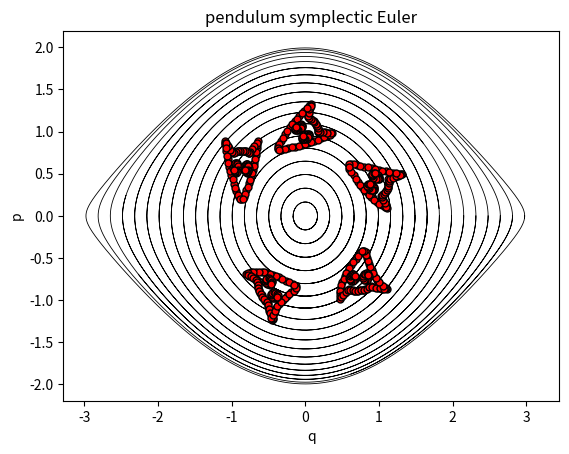

This figure's Python source:
import math
import matplotlib.pyplot as plt
import numpy as np
from scipy.integrate import odeint

def simple_pendulum(theta_thetadot, t):
    theta, theta_dot = theta_thetadot
    return [theta_dot, - np.sin(theta)]

t = np.linspace(0, 5 * np.pi, 1000)

theta_init = np.linspace(0, np.pi, 20)

plt.figure(1)

for theta_0 in theta_init:
    theta, theta_dot = odeint(simple_pendulum, (theta_0, 0), t).T
    plt.plot(theta, theta_dot,'-k',linewidth=0.6)

q0 = -1.0899
p0 = 0.8855
h = 0.1
N=350
q = np.empty(N)
p = np.empty(N)
q[0] = q0
p[0] = p0
for n in range(N-1):
    q[n + 1] = q[n] + h * p[n]
    p[n + 1] = p[n] - h * math.sin(q[n + 1])
plt.figure(1)
mask = N = [0,10,22,36,49]
plt.plot(q[mask],p[mask], 'ro',mec='k',mew=1,ms=5)
plt.xlabel('q'), plt.ylabel('p')
plt.title( 'pendulum symplectic Euler')

q0 = -0.8671
p0 = 0.1954
h = 0.1
N=350
q = np.empty(N)
p = np.empty(N)
q[0] = q0
p[0] = p0
for n in range(N-1):
    q[n + 1] = q[n] + h * p[n]
    p[n + 1] = p[n] - h * math.sin(q[n + 1])
plt.plot(q[mask],p[mask], 'ro',mec='k',mew=1,ms=5)

q0 = -0.6437
p0 = 0.8855
h = 0.1
N=350
q = np.empty(N)
p = np.empty(N)
q[0] = q0
p[0] = p0
for n in range(N-1):
    q[n + 1] = q[n] + h * p[n]
    p[n + 1] = p[n] - h * math.sin(q[n + 1])
plt.plot(q[mask],p[mask], 'ro',mec='k',mew=1,ms=5)

q0 = -1.0881
p0 = 0.866
h = 0.1
N=350
q = np.empty(N)
p = np.empty(N)
q[0] = q0
p[0] = p0
for n in range(N-1):
    q[n + 1] = q[n] + h * p[n]
    p[n + 1] = p[n] - h * math.sin(q[n + 1])
plt.plot(q[mask],p[mask], 'ro',mec='k',mew=1,ms=5)

q0 = -1.0847
p0 = 0.848
h = 0.1
N=350
q = np.empty(N)
p = np.empty(N)
q[0] = q0
p[0] = p0
for n in range(N-1):
    q[n + 1] = q[n] + h * p[n]
    p[n + 1] = p[n] - h * math.sin(q[n + 1])
plt.plot(q[mask],p[mask], 'ro',mec='k',mew=1,ms=5)

q0 = -1.0530
p0 = 0.672
h = 0.1
N=350
q = np.empty(N)
p = np.empty(N)
q[0] = q0
p[0] = p0
for n in range(N-1):
    q[n + 1] = q[n] + h * p[n]
    p[n + 1] = p[n] - h * math.sin(q[n + 1])
plt.plot(q[mask],p[mask], 'ro',mec='k',mew=1,ms=5)

q0 = -1.0077
p0 = 0.487
h = 0.1
N=350
q = np.empty(N)
p = np.empty(N)
q[0] = q0
p[0] = p0
for n in range(N-1):
    q[n + 1] = q[n] + h * p[n]
    p[n + 1] = p[n] - h * math.sin(q[n + 1])
plt.plot(q[mask],p[mask], 'ro',mec='k',mew=1,ms=5)

q0 = -0.9358
p0 = 0.295
h = 0.1
N=350
q = np.empty(N)
p = np.empty(N)
q[0] = q0
p[0] = p0
for n in range(N-1):
    q[n + 1] = q[n] + h * p[n]
    p[n + 1] = p[n] - h * math.sin(q[n + 1])
plt.plot(q[mask],p[mask], 'ro',mec='k',mew=1,ms=5)

q0 = -0.9001
p0 = 0.219
h = 0.1
N=350
q = np.empty(N)
p = np.empty(N)
q[0] = q0
p[0] = p0
for n in range(N-1):
    q[n + 1] = q[n] + h * p[n]
    p[n + 1] = p[n] - h * math.sin(q[n + 1])
plt.plot(q[mask],p[mask], 'ro',mec='k',mew=1,ms=5)

q0 = -0.8357
p0 = 0.219
h = 0.1
N=350
q = np.empty(N)
p = np.empty(N)
q[0] = q0
p[0] = p0
for n in range(N-1):
    q[n + 1] = q[n] + h * p[n]
    p[n + 1] = p[n] - h * math.sin(q[n + 1])
plt.plot(q[mask],p[mask], 'ro',mec='k',mew=1,ms=5)

q0 = -0.8038
p0 = 0.302
h = 0.1
N=350
q = np.empty(N)
p = np.empty(N)
q[0] = q0
p[0] = p0
for n in range(N-1):
    q[n + 1] = q[n] + h * p[n]
    p[n + 1] = p[n] - h * math.sin(q[n + 1])
plt.plot(q[mask],p[mask], 'ro',mec='k',mew=1,ms=5)

q0 = -0.6731
p0 = 0.725
h = 0.1
N=350
q = np.empty(N)
p = np.empty(N)
q[0] = q0
p[0] = p0
for n in range(N-1):
    q[n + 1] = q[n] + h * p[n]
    p[n + 1] = p[n] - h * math.sin(q[n + 1])
plt.plot(q[mask],p[mask], 'ro',mec='k',mew=1,ms=5)

q0 = -0.7140
p0 = 0.546
h = 0.1
N=350
q = np.empty(N)
p = np.empty(N)
q[0] = q0
p[0] = p0
for n in range(N-1):
    q[n + 1] = q[n] + h * p[n]
    p[n + 1] = p[n] - h * math.sin(q[n + 1])
plt.plot(q[mask],p[mask], 'ro',mec='k',mew=1,ms=5)

q0 = -0.7657
p0 = 0.387
h = 0.1
N=350
q = np.empty(N)
p = np.empty(N)
q[0] = q0
p[0] = p0
for n in range(N-1):
    q[n + 1] = q[n] + h * p[n]
    p[n + 1] = p[n] - h * math.sin(q[n + 1])
plt.plot(q[mask],p[mask], 'ro',mec='k',mew=1,ms=5)

q0 = -0.7585
p0 = 0.742
h = 0.1
N=350
q = np.empty(N)
p = np.empty(N)
q[0] = q0
p[0] = p0
for n in range(N-1):
    q[n + 1] = q[n] + h * p[n]
    p[n + 1] = p[n] - h * math.sin(q[n + 1])
plt.plot(q[mask],p[mask], 'ro',mec='k',mew=1,ms=5)

q0 = -0.9779
p0 = 0.742
h = 0.1
N=350
q = np.empty(N)
p = np.empty(N)
q[0] = q0
p[0] = p0
for n in range(N-1):
    q[n + 1] = q[n] + h * p[n]
    p[n + 1] = p[n] - h * math.sin(q[n + 1])
plt.plot(q[mask],p[mask], 'ro',mec='k',mew=1,ms=5)

q0 = -0.8672
p0 = 0.773
h = 0.1
N=350
q = np.empty(N)
p = np.empty(N)
q[0] = q0
p[0] = p0
for n in range(N-1):
    q[n + 1] = q[n] + h * p[n]
    p[n + 1] = p[n] - h * math.sin(q[n + 1])
plt.plot(q[mask],p[mask], 'ro',mec='k',mew=1,ms=5)

q0 = -1.0340
p0 = 0.806
h = 0.1
N=350
q = np.empty(N)
p = np.empty(N)
q[0] = q0
p[0] = p0
for n in range(N-1):
    q[n + 1] = q[n] + h * p[n]
    p[n + 1] = p[n] - h * math.sin(q[n + 1])
plt.plot(q[mask],p[mask], 'ro',mec='k',mew=1,ms=5)

q0 = -0.7071
p0 = 0.806
h = 0.1
N=350
q = np.empty(N)
p = np.empty(N)
q[0] = q0
p[0] = p0
for n in range(N-1):
    q[n + 1] = q[n] + h * p[n]
    p[n + 1] = p[n] - h * math.sin(q[n + 1])
plt.plot(q[mask],p[mask], 'ro',mec='k',mew=1,ms=5)

q0 = -0.9211
p0 = 0.766
h = 0.1
N=350
q = np.empty(N)
p = np.empty(N)
q[0] = q0
p[0] = p0
for n in range(N-1):
    q[n + 1] = q[n] + h * p[n]
    p[n + 1] = p[n] - h * math.sin(q[n + 1])
plt.plot(q[mask],p[mask], 'ro',mec='k',mew=1,ms=5)

q0 = -0.8097
p0 = 0.766
h = 0.1
N=350
q = np.empty(N)
p = np.empty(N)
q[0] = q0
p[0] = p0
for n in range(N-1):
    q[n + 1] = q[n] + h * p[n]
    p[n + 1] = p[n] - h * math.sin(q[n + 1])
plt.plot(q[mask],p[mask], 'ro',mec='k',mew=1,ms=5)

q0 = -0.9696
p0 = 0.384
h = 0.1
N=350
q = np.empty(N)
p = np.empty(N)
q[0] = q0
p[0] = p0
for n in range(N-1):
    q[n + 1] = q[n] + h * p[n]
    p[n + 1] = p[n] - h * math.sin(q[n + 1])
plt.plot(q[mask],p[mask], 'ro',mec='k',mew=1,ms=5)

q0 = -1.0317
p0 = 0.581
h = 0.1
N=350
q = np.empty(N)
p = np.empty(N)
q[0] = q0
p[0] = p0
for n in range(N-1):
    q[n + 1] = q[n] + h * p[n]
    p[n + 1] = p[n] - h * math.sin(q[n + 1])
plt.plot(q[mask],p[mask], 'ro',mec='k',mew=1,ms=5)

q0 = -1.0709
p0 = 0.765
h = 0.1
N=350
q = np.empty(N)
p = np.empty(N)
q[0] = q0
p[0] = p0
for n in range(N-1):
    q[n + 1] = q[n] + h * p[n]
    p[n + 1] = p[n] - h * math.sin(q[n + 1])
plt.plot(q[mask],p[mask], 'ro',mec='k',mew=1,ms=5)

q0 = -0.7382
p0 = 0.468
h = 0.1
N=350
q = np.empty(N)
p = np.empty(N)
q[0] = q0
p[0] = p0
for n in range(N-1):
    q[n + 1] = q[n] + h * p[n]
    p[n + 1] = p[n] - h * math.sin(q[n + 1])
plt.plot(q[mask],p[mask], 'ro',mec='k',mew=1,ms=5)

q0 = -0.6927
p0 = 0.630
h = 0.1
N=350
q = np.empty(N)
p = np.empty(N)
q[0] = q0
p[0] = p0
for n in range(N-1):
    q[n + 1] = q[n] + h * p[n]
    p[n + 1] = p[n] - h * math.sin(q[n + 1])
plt.plot(q[mask],p[mask], 'ro',mec='k',mew=1,ms=5)

q0 = -0.6556
p0 = 0.805
h = 0.1
N=350
q = np.empty(N)
p = np.empty(N)
q[0] = q0
p[0] = p0
for n in range(N-1):
    q[n + 1] = q[n] + h * p[n]
    p[n + 1] = p[n] - h * math.sin(q[n + 1])
plt.plot(q[mask],p[mask], 'ro',mec='k',mew=1,ms=5)

q0 = -1.0609
p0 = 0.844
h = 0.1
N=350
q = np.empty(N)
p = np.empty(N)
q[0] = q0
p[0] = p0
for n in range(N-1):
    q[n + 1] = q[n] + h * p[n]
    p[n + 1] = p[n] - h * math.sin(q[n + 1])
plt.plot(q[mask],p[mask], 'ro',mec='k',mew=1,ms=5)

q0 = -1.0048
p0 = 0.772
h = 0.1
N=350
q = np.empty(N)
p = np.empty(N)
q[0] = q0
p[0] = p0
for n in range(N-1):
    q[n + 1] = q[n] + h * p[n]
    p[n + 1] = p[n] - h * math.sin(q[n + 1])
plt.plot(q[mask],p[mask], 'ro',mec='k',mew=1,ms=5)

q0 = -0.7323
p0 = 0.772
h = 0.1
N=350
q = np.empty(N)
p = np.empty(N)
q[0] = q0
p[0] = p0
for n in range(N-1):
    q[n + 1] = q[n] + h * p[n]
    p[n + 1] = p[n] - h * math.sin(q[n + 1])
plt.plot(q[mask],p[mask], 'ro',mec='k',mew=1,ms=5)

q0 = -0.6750
p0 = 0.846
h = 0.1
N=350
q = np.empty(N)
p = np.empty(N)
q[0] = q0
p[0] = p0
for n in range(N-1):
    q[n + 1] = q[n] + h * p[n]
    p[n + 1] = p[n] - h * math.sin(q[n + 1])
plt.plot(q[mask],p[mask], 'ro',mec='k',mew=1,ms=5)

q0 = -0.9495
p0 = 0.757
h = 0.1
N=350
q = np.empty(N)
p = np.empty(N)
q[0] = q0
p[0] = p0
for n in range(N-1):
    q[n + 1] = q[n] + h * p[n]
    p[n + 1] = p[n] - h * math.sin(q[n + 1])
plt.plot(q[mask],p[mask], 'ro',mec='k',mew=1,ms=5)

q0 = -0.8933
p0 = 0.774
h = 0.1
N=350
q = np.empty(N)
p = np.empty(N)
q[0] = q0
p[0] = p0
for n in range(N-1):
    q[n + 1] = q[n] + h * p[n]
    p[n + 1] = p[n] - h * math.sin(q[n + 1])
plt.plot(q[mask],p[mask], 'ro',mec='k',mew=1,ms=5)

q0 = -0.8375
p0 = 0.771
h = 0.1
N=350
q = np.empty(N)
p = np.empty(N)
q[0] = q0
p[0] = p0
for n in range(N-1):
    q[n + 1] = q[n] + h * p[n]
    p[n + 1] = p[n] - h * math.sin(q[n + 1])
plt.plot(q[mask],p[mask], 'ro',mec='k',mew=1,ms=5)


q0 = -0.7835
p0 = 0.755
h = 0.1
N=350
q = np.empty(N)
p = np.empty(N)
q[0] = q0
p[0] = p0
for n in range(N-1):
    q[n + 1] = q[n] + h * p[n]
    p[n + 1] = p[n] - h * math.sin(q[n + 1])
plt.plot(q[mask],p[mask], 'ro',mec='k',mew=1,ms=5)

q0 = -0.9877
p0 = 0.434
h = 0.1
N=350
q = np.empty(N)
p = np.empty(N)
q[0] = q0
p[0] = p0
for n in range(N-1):
    q[n + 1] = q[n] + h * p[n]
    p[n + 1] = p[n] - h * math.sin(q[n + 1])
plt.plot(q[mask],p[mask], 'ro',mec='k',mew=1,ms=5)

q0 = -0.9519
p0 = 0.337
h = 0.1
N=350
q = np.empty(N)
p = np.empty(N)
q[0] = q0
p[0] = p0
for n in range(N-1):
    q[n + 1] = q[n] + h * p[n]
    p[n + 1] = p[n] - h * math.sin(q[n + 1])
plt.plot(q[mask],p[mask], 'ro',mec='k',mew=1,ms=5)

q0 = -0.9178
p0 = 0.253
h = 0.1
N=350
q = np.empty(N)
p = np.empty(N)
q[0] = q0
p[0] = p0
for n in range(N-1):
    q[n + 1] = q[n] + h * p[n]
    p[n + 1] = p[n] - h * math.sin(q[n + 1])
plt.plot(q[mask],p[mask], 'ro',mec='k',mew=1,ms=5)

q0 = -0.8188
p0 = 0.257
h = 0.1
N=350
q = np.empty(N)
p = np.empty(N)
q[0] = q0
p[0] = p0
for n in range(N-1):
    q[n + 1] = q[n] + h * p[n]
    p[n + 1] = p[n] - h * math.sin(q[n + 1])
plt.plot(q[mask],p[mask], 'ro',mec='k',mew=1,ms=5)

q0 = -0.7830
p0 = 0.346
h = 0.1
N=350
q = np.empty(N)
p = np.empty(N)
q[0] = q0
p[0] = p0
for n in range(N-1):
    q[n + 1] = q[n] + h * p[n]
    p[n + 1] = p[n] - h * math.sin(q[n + 1])
plt.plot(q[mask],p[mask], 'ro',mec='k',mew=1,ms=5)

q0 = -0.8835
p0 = 0.203
h = 0.1
N=350
q = np.empty(N)
p = np.empty(N)
q[0] = q0
p[0] = p0
for n in range(N-1):
    q[n + 1] = q[n] + h * p[n]
    p[n + 1] = p[n] - h * math.sin(q[n + 1])
plt.plot(q[mask],p[mask], 'ro',mec='k',mew=1,ms=5)

q0 = -0.8498
p0 = 0.203
h = 0.1
N=350
q = np.empty(N)
p = np.empty(N)
q[0] = q0
p[0] = p0
for n in range(N-1):
    q[n + 1] = q[n] + h * p[n]
    p[n + 1] = p[n] - h * math.sin(q[n + 1])
plt.plot(q[mask],p[mask], 'ro',mec='k',mew=1,ms=5)

q0 = -0.7511
p0 = 0.425
h = 0.1
N=350
q = np.empty(N)
p = np.empty(N)
q[0] = q0
p[0] = p0
for n in range(N-1):
    q[n + 1] = q[n] + h * p[n]
    p[n + 1] = p[n] - h * math.sin(q[n + 1])
plt.plot(q[mask],p[mask], 'ro',mec='k',mew=1,ms=5)

q0 = -0.7252
p0 = 0.506
h = 0.1
N=350
q = np.empty(N)
p = np.empty(N)
q[0] = q0
p[0] = p0
for n in range(N-1):
    q[n + 1] = q[n] + h * p[n]
    p[n + 1] = p[n] - h * math.sin(q[n + 1])
plt.plot(q[mask],p[mask], 'ro',mec='k',mew=1,ms=5)

q0 = -0.7024
p0 = 0.589
h = 0.1
N=350
q = np.empty(N)
p = np.empty(N)
q[0] = q0
p[0] = p0
for n in range(N-1):
    q[n + 1] = q[n] + h * p[n]
    p[n + 1] = p[n] - h * math.sin(q[n + 1])
plt.plot(q[mask],p[mask], 'ro',mec='k',mew=1,ms=5)

q0 = -0.6822
p0 = 0.677
h = 0.1
N=350
q = np.empty(N)
p = np.empty(N)
q[0] = q0
p[0] = p0
for n in range(N-1):
    q[n + 1] = q[n] + h * p[n]
    p[n + 1] = p[n] - h * math.sin(q[n + 1])
plt.plot(q[mask],p[mask], 'ro',mec='k',mew=1,ms=5)

q0 = -0.6639
p0 = 0.764
h = 0.1
N=350
q = np.empty(N)
p = np.empty(N)
q[0] = q0
p[0] = p0
for n in range(N-1):
    q[n + 1] = q[n] + h * p[n]
    p[n + 1] = p[n] - h * math.sin(q[n + 1])
plt.plot(q[mask],p[mask], 'ro',mec='k',mew=1,ms=5)

q0 = -0.6490
p0 = 0.847
h = 0.1
N=350
q = np.empty(N)
p = np.empty(N)
q[0] = q0
p[0] = p0
for n in range(N-1):
    q[n + 1] = q[n] + h * p[n]
    p[n + 1] = p[n] - h * math.sin(q[n + 1])
plt.plot(q[mask],p[mask], 'ro',mec='k',mew=1,ms=5)

q0 = -0.6583
p0 = 0.866
h = 0.1
N=350
q = np.empty(N)
p = np.empty(N)
q[0] = q0
p[0] = p0
for n in range(N-1):
    q[n + 1] = q[n] + h * p[n]
    p[n + 1] = p[n] - h * math.sin(q[n + 1])
plt.plot(q[mask],p[mask], 'ro',mec='k',mew=1,ms=5)

q0 = -0.6901
p0 = 0.825
h = 0.1
N=350
q = np.empty(N)
p = np.empty(N)
q[0] = q0
p[0] = p0
for n in range(N-1):
    q[n + 1] = q[n] + h * p[n]
    p[n + 1] = p[n] - h * math.sin(q[n + 1])
plt.plot(q[mask],p[mask], 'ro',mec='k',mew=1,ms=5)

q0 = -0.7189
p0 = 0.790
h = 0.1
N=350
q = np.empty(N)
p = np.empty(N)
q[0] = q0
p[0] = p0
for n in range(N-1):
    q[n + 1] = q[n] + h * p[n]
    p[n + 1] = p[n] - h * math.sin(q[n + 1])
plt.plot(q[mask],p[mask], 'ro',mec='k',mew=1,ms=5)

q0 = -0.7444
p0 = 0.756
h = 0.1
N=350
q = np.empty(N)
p = np.empty(N)
q[0] = q0
p[0] = p0
for n in range(N-1):
    q[n + 1] = q[n] + h * p[n]
    p[n + 1] = p[n] - h * math.sin(q[n + 1])
plt.plot(q[mask],p[mask], 'ro',mec='k',mew=1,ms=5)

q0 = -0.7703
p0 = 0.749
h = 0.1
N=350
q = np.empty(N)
p = np.empty(N)
q[0] = q0
p[0] = p0
for n in range(N-1):
    q[n + 1] = q[n] + h * p[n]
    p[n + 1] = p[n] - h * math.sin(q[n + 1])
plt.plot(q[mask],p[mask], 'ro',mec='k',mew=1,ms=5)

q0 = -0.7961
p0 = 0.762
h = 0.1
N=350
q = np.empty(N)
p = np.empty(N)
q[0] = q0
p[0] = p0
for n in range(N-1):
    q[n + 1] = q[n] + h * p[n]
    p[n + 1] = p[n] - h * math.sin(q[n + 1])
plt.plot(q[mask],p[mask], 'ro',mec='k',mew=1,ms=5)

q0 = -0.8233
p0 = 0.770
h = 0.1
N=350
q = np.empty(N)
p = np.empty(N)
q[0] = q0
p[0] = p0
for n in range(N-1):
    q[n + 1] = q[n] + h * p[n]
    p[n + 1] = p[n] - h * math.sin(q[n + 1])
plt.plot(q[mask],p[mask], 'ro',mec='k',mew=1,ms=5)

q0 = -0.8514
p0 = 0.774
h = 0.1
N=350
q = np.empty(N)
p = np.empty(N)
q[0] = q0
p[0] = p0
for n in range(N-1):
    q[n + 1] = q[n] + h * p[n]
    p[n + 1] = p[n] - h * math.sin(q[n + 1])
plt.plot(q[mask],p[mask], 'ro',mec='k',mew=1,ms=5)

q0 = -0.8797
p0 = 0.774
h = 0.1
N=350
q = np.empty(N)
p = np.empty(N)
q[0] = q0
p[0] = p0
for n in range(N-1):
    q[n + 1] = q[n] + h * p[n]
    p[n + 1] = p[n] - h * math.sin(q[n + 1])
plt.plot(q[mask],p[mask], 'ro',mec='k',mew=1,ms=5)

q0 = -0.9065
p0 = 0.770
h = 0.1
N=350
q = np.empty(N)
p = np.empty(N)
q[0] = q0
p[0] = p0
for n in range(N-1):
    q[n + 1] = q[n] + h * p[n]
    p[n + 1] = p[n] - h * math.sin(q[n + 1])
plt.plot(q[mask],p[mask], 'ro',mec='k',mew=1,ms=5)

q0 = -0.9349
p0 = 0.762
h = 0.1
N=350
q = np.empty(N)
p = np.empty(N)
q[0] = q0
p[0] = p0
for n in range(N-1):
    q[n + 1] = q[n] + h * p[n]
    p[n + 1] = p[n] - h * math.sin(q[n + 1])
plt.plot(q[mask],p[mask], 'ro',mec='k',mew=1,ms=5)

q0 = -0.9632
p0 = 0.750
h = 0.1
N=350
q = np.empty(N)
p = np.empty(N)
q[0] = q0
p[0] = p0
for n in range(N-1):
    q[n + 1] = q[n] + h * p[n]
    p[n + 1] = p[n] - h * math.sin(q[n + 1])
plt.plot(q[mask],p[mask], 'ro',mec='k',mew=1,ms=5)

q0 = -0.9904
p0 = 0.756
h = 0.1
N=350
q = np.empty(N)
p = np.empty(N)
q[0] = q0
p[0] = p0
for n in range(N-1):
    q[n + 1] = q[n] + h * p[n]
    p[n + 1] = p[n] - h * math.sin(q[n + 1])
plt.plot(q[mask],p[mask], 'ro',mec='k',mew=1,ms=5)

q0 = -1.0183
p0 = 0.788
h = 0.1
N=350
q = np.empty(N)
p = np.empty(N)
q[0] = q0
p[0] = p0
for n in range(N-1):
    q[n + 1] = q[n] + h * p[n]
    p[n + 1] = p[n] - h * math.sin(q[n + 1])
plt.plot(q[mask],p[mask], 'ro',mec='k',mew=1,ms=5)

q0 = -1.0474
p0 = 0.824
h = 0.1
N=350
q = np.empty(N)
p = np.empty(N)
q[0] = q0
p[0] = p0
for n in range(N-1):
    q[n + 1] = q[n] + h * p[n]
    p[n + 1] = p[n] - h * math.sin(q[n + 1])
plt.plot(q[mask],p[mask], 'ro',mec='k',mew=1,ms=5)

q0 = -1.0746
p0 = 0.866
h = 0.1
N=350
q = np.empty(N)
p = np.empty(N)
q[0] = q0
p[0] = p0
for n in range(N-1):
    q[n + 1] = q[n] + h * p[n]
    p[n + 1] = p[n] - h * math.sin(q[n + 1])
plt.plot(q[mask],p[mask], 'ro',mec='k',mew=1,ms=5)

q0 = -1.0781
p0 = 0.807
h = 0.1
N=350
q = np.empty(N)
p = np.empty(N)
q[0] = q0
p[0] = p0
for n in range(N-1):
    q[n + 1] = q[n] + h * p[n]
    p[n + 1] = p[n] - h * math.sin(q[n + 1])
plt.plot(q[mask],p[mask], 'ro',mec='k',mew=1,ms=5)

q0 = -1.0624
p0 = 0.716
h = 0.1
N=350
q = np.empty(N)
p = np.empty(N)
q[0] = q0
p[0] = p0
for n in range(N-1):
    q[n + 1] = q[n] + h * p[n]
    p[n + 1] = p[n] - h * math.sin(q[n + 1])
plt.plot(q[mask],p[mask], 'ro',mec='k',mew=1,ms=5)

q0 = -1.0425
p0 = 0.625
h = 0.1
N=350
q = np.empty(N)
p = np.empty(N)
q[0] = q0
p[0] = p0
for n in range(N-1):
    q[n + 1] = q[n] + h * p[n]
    p[n + 1] = p[n] - h * math.sin(q[n + 1])
plt.plot(q[mask],p[mask], 'ro',mec='k',mew=1,ms=5)

q0 = -1.0191
p0 = 0.535
h = 0.1
N=350
q = np.empty(N)
p = np.empty(N)
q[0] = q0
p[0] = p0
for n in range(N-1):
    q[n + 1] = q[n] + h * p[n]
    p[n + 1] = p[n] - h * math.sin(q[n + 1])
plt.plot(q[mask],p[mask], 'ro',mec='k',mew=1,ms=5)

q0 = -0.9744
p0 = 0.568
h = 0.1
N=350
q = np.empty(N)
p = np.empty(N)
q[0] = q0
p[0] = p0
for n in range(N-1):
    q[n + 1] = q[n] + h * p[n]
    p[n + 1] = p[n] - h * math.sin(q[n + 1])
plt.plot(q[mask],p[mask], 'ro',mec='k',mew=1,ms=5)

q0 = -0.9068
p0 = 0.568
h = 0.1
N=350
q = np.empty(N)
p = np.empty(N)
q[0] = q0
p[0] = p0
for n in range(N-1):
    q[n + 1] = q[n] + h * p[n]
    p[n + 1] = p[n] - h * math.sin(q[n + 1])
plt.plot(q[mask],p[mask], 'ro',mec='k',mew=1,ms=5)

q0 = -0.7634
p0 = 0.568
h = 0.1
N=350
q = np.empty(N)
p = np.empty(N)
q[0] = q0
p[0] = p0
for n in range(N-1):
    q[n + 1] = q[n] + h * p[n]
    p[n + 1] = p[n] - h * math.sin(q[n + 1])
plt.plot(q[mask],p[mask], 'ro',mec='k',mew=1,ms=5)

q0 = -0.8336
p0 = 0.568
h = 0.1
N=350
q = np.empty(N)
p = np.empty(N)
q[0] = q0
p[0] = p0
for n in range(N-1):
    q[n + 1] = q[n] + h * p[n]
    p[n + 1] = p[n] - h * math.sin(q[n + 1])
plt.plot(q[mask],p[mask], 'ro',mec='k',mew=1,ms=5)

q0 = -0.9397
p0 = 0.623
h = 0.1
N=350
q = np.empty(N)
p = np.empty(N)
q[0] = q0
p[0] = p0
for n in range(N-1):
    q[n + 1] = q[n] + h * p[n]
    p[n + 1] = p[n] - h * math.sin(q[n + 1])
plt.plot(q[mask],p[mask], 'ro',mec='k',mew=1,ms=5)

q0 = -0.9397
p0 = 0.513
h = 0.1
N=350
q = np.empty(N)
p = np.empty(N)
q[0] = q0
p[0] = p0
for n in range(N-1):
    q[n + 1] = q[n] + h * p[n]
    p[n + 1] = p[n] - h * math.sin(q[n + 1])
plt.plot(q[mask],p[mask], 'ro',mec='k',mew=1,ms=5)

q0 = -0.7973
p0 = 0.619
h = 0.1
N=350
q = np.empty(N)
p = np.empty(N)
q[0] = q0
p[0] = p0
for n in range(N-1):
    q[n + 1] = q[n] + h * p[n]
    p[n + 1] = p[n] - h * math.sin(q[n + 1])
plt.plot(q[mask],p[mask], 'ro',mec='k',mew=1,ms=5)

q0 = -0.7973
p0 = 0.513
h = 0.1
N=350
q = np.empty(N)
p = np.empty(N)
q[0] = q0
p[0] = p0
for n in range(N-1):
    q[n + 1] = q[n] + h * p[n]
    p[n + 1] = p[n] - h * math.sin(q[n + 1])
plt.plot(q[mask],p[mask], 'ro',mec='k',mew=1,ms=5)

q0 = -0.9677
p0 = 0.595
h = 0.1
N=350
q = np.empty(N)
p = np.empty(N)
q[0] = q0
p[0] = p0
for n in range(N-1):
    q[n + 1] = q[n] + h * p[n]
    p[n + 1] = p[n] - h * math.sin(q[n + 1])
plt.plot(q[mask],p[mask], 'ro',mec='k',mew=1,ms=5)

q0 = -0.9582
p0 = 0.617
h = 0.1
N=350
q = np.empty(N)
p = np.empty(N)
q[0] = q0
p[0] = p0
for n in range(N-1):
    q[n + 1] = q[n] + h * p[n]
    p[n + 1] = p[n] - h * math.sin(q[n + 1])
plt.plot(q[mask],p[mask], 'ro',mec='k',mew=1,ms=5)

q0 = -0.9490
p0 = 0.622
h = 0.1
N=350
q = np.empty(N)
p = np.empty(N)
q[0] = q0
p[0] = p0
for n in range(N-1):
    q[n + 1] = q[n] + h * p[n]
    p[n + 1] = p[n] - h * math.sin(q[n + 1])
plt.plot(q[mask],p[mask], 'ro',mec='k',mew=1,ms=5)

q0 = -0.9309
p0 = 0.622
h = 0.1
N=350
q = np.empty(N)
p = np.empty(N)
q[0] = q0
p[0] = p0
for n in range(N-1):
    q[n + 1] = q[n] + h * p[n]
    p[n + 1] = p[n] - h * math.sin(q[n + 1])
plt.plot(q[mask],p[mask], 'ro',mec='k',mew=1,ms=5)

q0 = -0.9222
p0 = 0.611
h = 0.1
N=350
q = np.empty(N)
p = np.empty(N)
q[0] = q0
p[0] = p0
for n in range(N-1):
    q[n + 1] = q[n] + h * p[n]
    p[n + 1] = p[n] - h * math.sin(q[n + 1])
plt.plot(q[mask],p[mask], 'ro',mec='k',mew=1,ms=5)

q0 = -0.9134
p0 = 0.590
h = 0.1
N=350
q = np.empty(N)
p = np.empty(N)
q[0] = q0
p[0] = p0
for n in range(N-1):
    q[n + 1] = q[n] + h * p[n]
    p[n + 1] = p[n] - h * math.sin(q[n + 1])
plt.plot(q[mask],p[mask], 'ro',mec='k',mew=1,ms=5)

q0 = -0.9134
p0 = 0.547
h = 0.1
N=350
q = np.empty(N)
p = np.empty(N)
q[0] = q0
p[0] = p0
for n in range(N-1):
    q[n + 1] = q[n] + h * p[n]
    p[n + 1] = p[n] - h * math.sin(q[n + 1])
plt.plot(q[mask],p[mask], 'ro',mec='k',mew=1,ms=5)

q0 = -0.9213
p0 = 0.531
h = 0.1
N=350
q = np.empty(N)
p = np.empty(N)
q[0] = q0
p[0] = p0
for n in range(N-1):
    q[n + 1] = q[n] + h * p[n]
    p[n + 1] = p[n] - h * math.sin(q[n + 1])
plt.plot(q[mask],p[mask], 'ro',mec='k',mew=1,ms=5)

q0 = -0.9306
p0 = 0.519
h = 0.1
N=350
q = np.empty(N)
p = np.empty(N)
q[0] = q0
p[0] = p0
for n in range(N-1):
    q[n + 1] = q[n] + h * p[n]
    p[n + 1] = p[n] - h * math.sin(q[n + 1])
plt.plot(q[mask],p[mask], 'ro',mec='k',mew=1,ms=5)

q0 = -0.9505
p0 = 0.519
h = 0.1
N=350
q = np.empty(N)
p = np.empty(N)
q[0] = q0
p[0] = p0
for n in range(N-1):
    q[n + 1] = q[n] + h * p[n]
    p[n + 1] = p[n] - h * math.sin(q[n + 1])
plt.plot(q[mask],p[mask], 'ro',mec='k',mew=1,ms=5)

q0 = -0.9604
p0 = 0.532
h = 0.1
N=350
q = np.empty(N)
p = np.empty(N)
q[0] = q0
p[0] = p0
for n in range(N-1):
    q[n + 1] = q[n] + h * p[n]
    p[n + 1] = p[n] - h * math.sin(q[n + 1])
plt.plot(q[mask],p[mask], 'ro',mec='k',mew=1,ms=5)

q0 = -0.9665
p0 = 0.545
h = 0.1
N=350
q = np.empty(N)
p = np.empty(N)
q[0] = q0
p[0] = p0
for n in range(N-1):
    q[n + 1] = q[n] + h * p[n]
    p[n + 1] = p[n] - h * math.sin(q[n + 1])
plt.plot(q[mask],p[mask], 'ro',mec='k',mew=1,ms=5)

q0 = -0.8269
p0 = 0.591
h = 0.1
N=350
q = np.empty(N)
p = np.empty(N)
q[0] = q0
p[0] = p0
for n in range(N-1):
    q[n + 1] = q[n] + h * p[n]
    p[n + 1] = p[n] - h * math.sin(q[n + 1])
plt.plot(q[mask],p[mask], 'ro',mec='k',mew=1,ms=5)

q0 = -0.8189
p0 = 0.606
h = 0.1
N=350
q = np.empty(N)
p = np.empty(N)
q[0] = q0
p[0] = p0
for n in range(N-1):
    q[n + 1] = q[n] + h * p[n]
    p[n + 1] = p[n] - h * math.sin(q[n + 1])
plt.plot(q[mask],p[mask], 'ro',mec='k',mew=1,ms=5)

q0 = -0.8092
p0 = 0.615
h = 0.1
N=350
q = np.empty(N)
p = np.empty(N)
q[0] = q0
p[0] = p0
for n in range(N-1):
    q[n + 1] = q[n] + h * p[n]
    p[n + 1] = p[n] - h * math.sin(q[n + 1])
plt.plot(q[mask],p[mask], 'ro',mec='k',mew=1,ms=5)

q0 = -0.7874
p0 = 0.615
h = 0.1
N=350
q = np.empty(N)
p = np.empty(N)
q[0] = q0
p[0] = p0
for n in range(N-1):
    q[n + 1] = q[n] + h * p[n]
    p[n + 1] = p[n] - h * math.sin(q[n + 1])
plt.plot(q[mask],p[mask], 'ro',mec='k',mew=1,ms=5)

q0 = -0.7790
p0 = 0.606
h = 0.1
N=350
q = np.empty(N)
p = np.empty(N)
q[0] = q0
p[0] = p0
for n in range(N-1):
    q[n + 1] = q[n] + h * p[n]
    p[n + 1] = p[n] - h * math.sin(q[n + 1])
plt.plot(q[mask],p[mask], 'ro',mec='k',mew=1,ms=5)

q0 = -0.7711
p0 = 0.591
h = 0.1
N=350
q = np.empty(N)
p = np.empty(N)
q[0] = q0
p[0] = p0
for n in range(N-1):
    q[n + 1] = q[n] + h * p[n]
    p[n + 1] = p[n] - h * math.sin(q[n + 1])
plt.plot(q[mask],p[mask], 'ro',mec='k',mew=1,ms=5)

q0 = -0.7708
p0 = 0.548
h = 0.1
N=350
q = np.empty(N)
p = np.empty(N)
q[0] = q0
p[0] = p0
for n in range(N-1):
    q[n + 1] = q[n] + h * p[n]
    p[n + 1] = p[n] - h * math.sin(q[n + 1])
plt.plot(q[mask],p[mask], 'ro',mec='k',mew=1,ms=5)

q0 = -0.7791
p0 = 0.533
h = 0.1
N=350
q = np.empty(N)
p = np.empty(N)
q[0] = q0
p[0] = p0
for n in range(N-1):
    q[n + 1] = q[n] + h * p[n]
    p[n + 1] = p[n] - h * math.sin(q[n + 1])
plt.plot(q[mask],p[mask], 'ro',mec='k',mew=1,ms=5)

q0 = -0.7878
p0 = 0.521
h = 0.1
N=350
q = np.empty(N)
p = np.empty(N)
q[0] = q0
p[0] = p0
for n in range(N-1):
    q[n + 1] = q[n] + h * p[n]
    p[n + 1] = p[n] - h * math.sin(q[n + 1])
plt.plot(q[mask],p[mask], 'ro',mec='k',mew=1,ms=5)

q0 = -0.8069
p0 = 0.518
h = 0.1
N=350
q = np.empty(N)
p = np.empty(N)
q[0] = q0
p[0] = p0
for n in range(N-1):
    q[n + 1] = q[n] + h * p[n]
    p[n + 1] = p[n] - h * math.sin(q[n + 1])
plt.plot(q[mask],p[mask], 'ro',mec='k',mew=1,ms=5)

q0 = -0.8170
p0 = 0.530
h = 0.1
N=350
q = np.empty(N)
p = np.empty(N)
q[0] = q0
p[0] = p0
for n in range(N-1):
    q[n + 1] = q[n] + h * p[n]
    p[n + 1] = p[n] - h * math.sin(q[n + 1])
plt.plot(q[mask],p[mask], 'ro',mec='k',mew=1,ms=5)

q0 = -0.8250
p0 = 0.544
h = 0.1
N=350
q = np.empty(N)
p = np.empty(N)
q[0] = q0
p[0] = p0
for n in range(N-1):
    q[n + 1] = q[n] + h * p[n]
    p[n + 1] = p[n] - h * math.sin(q[n + 1])
plt.plot(q[mask],p[mask], 'ro',mec='k',mew=1,ms=5)

plt.show()